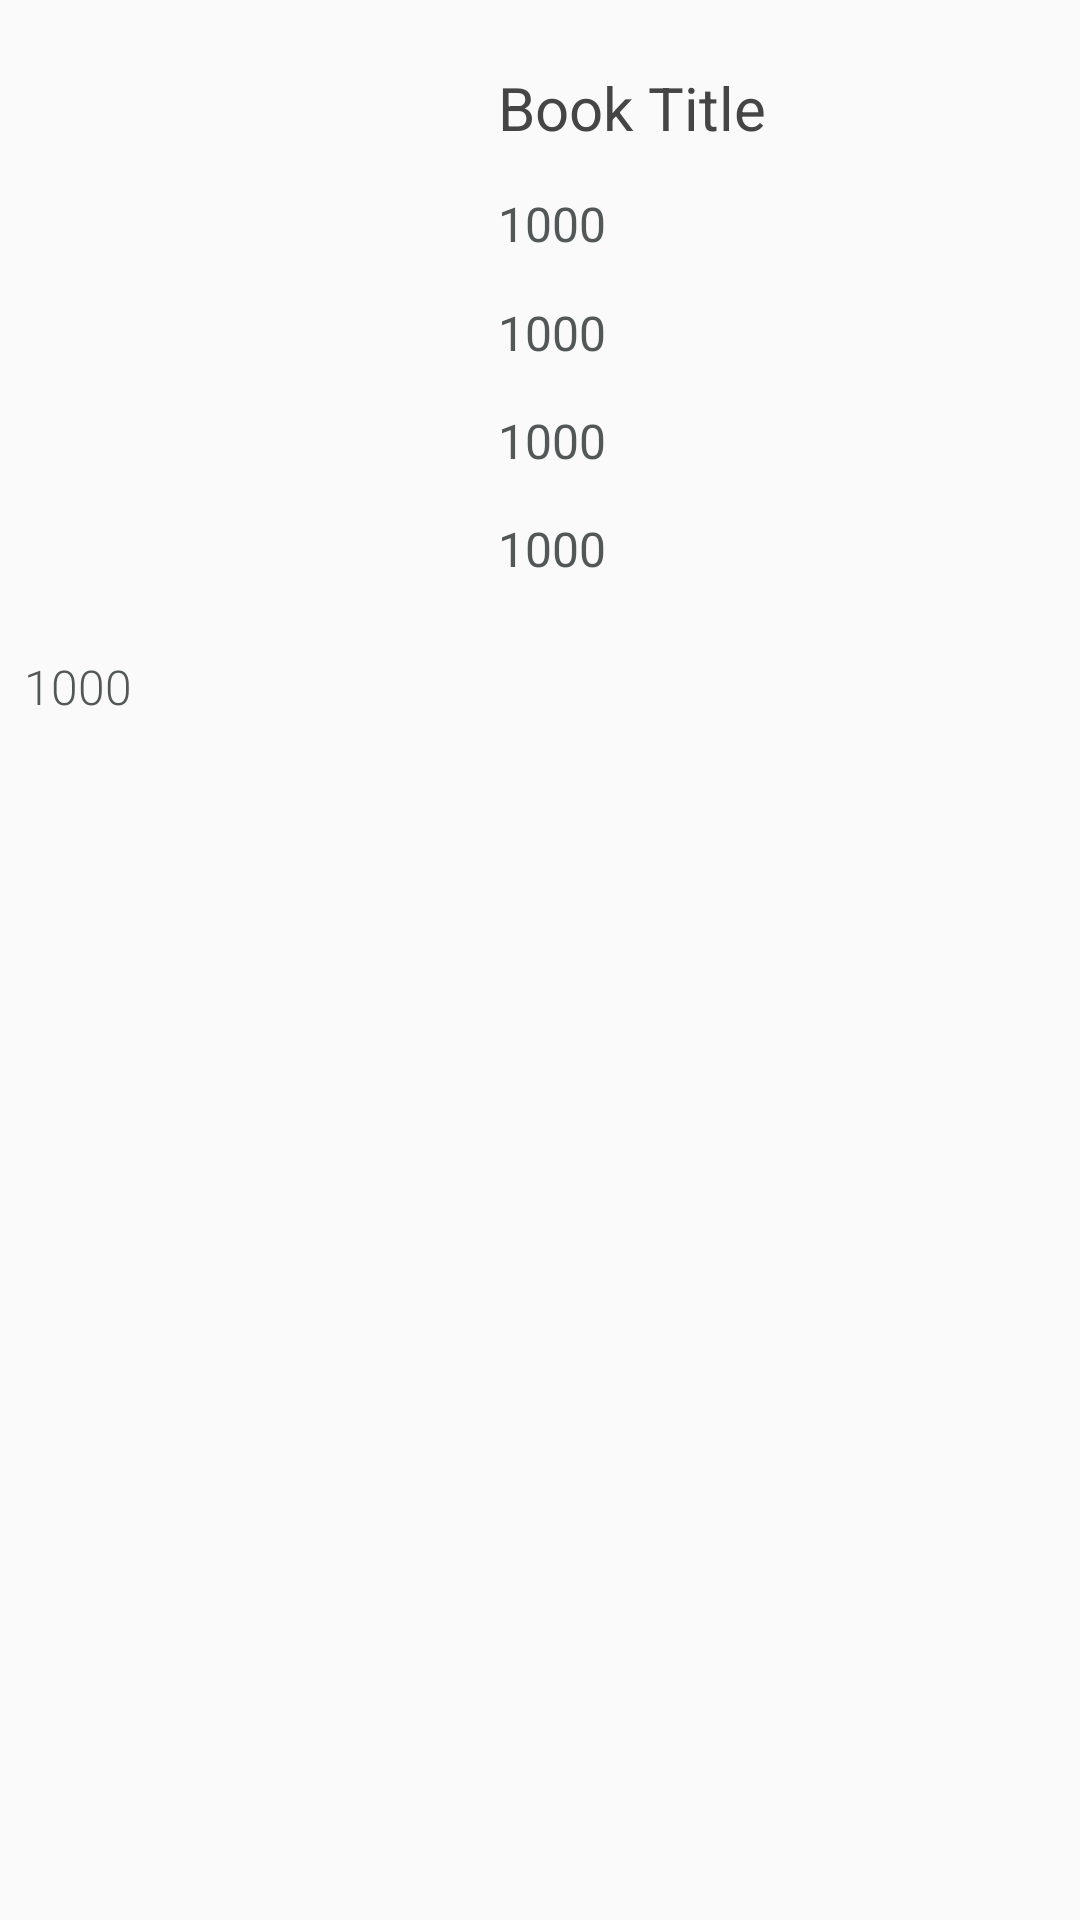

Android layout source for this screen:
<!-- AndroidManifest.xml: application theme AppTheme -->
<!-- res/layout/custom_dialog.xml -->
<?xml version="1.0" encoding="utf-8"?>
<LinearLayout xmlns:android="http://schemas.android.com/apk/res/android"
    xmlns:app="http://schemas.android.com/apk/res-auto"
    android:layout_width="wrap_content"
    android:layout_height="wrap_content"
    android:orientation="vertical"
    android:padding="8dp">

    <androidx.constraintlayout.widget.ConstraintLayout
        android:layout_width="wrap_content"
        android:layout_height="wrap_content">

        <ImageView
            android:id="@+id/image"
            android:layout_width="150dp"
            android:layout_height="200dp"
            android:scaleType="centerCrop"
            android:src="@drawable/ic_launcher_background"
            app:layout_constraintStart_toStartOf="parent"
            app:layout_constraintTop_toTopOf="parent" />

        <TextView
            android:id="@+id/title"
            android:layout_width="wrap_content"
            android:layout_height="wrap_content"
            android:layout_marginStart="8dp"
            android:layout_marginLeft="8dp"
            android:text="Book Title"
            android:textColor="@color/header"
            android:textSize="20dp"
            app:layout_constraintBottom_toTopOf="@+id/price"
            app:layout_constraintStart_toEndOf="@+id/image"
            app:layout_constraintTop_toTopOf="parent" />

        <TextView
            android:id="@+id/price"
            android:layout_width="wrap_content"
            android:layout_height="wrap_content"
            android:layout_marginStart="8dp"
            android:layout_marginLeft="8dp"
            android:text="1000"
            android:textColor="@color/child"
            android:textSize="16dp"
            app:layout_constraintBottom_toTopOf="@+id/author"
            app:layout_constraintStart_toEndOf="@+id/image"
            app:layout_constraintTop_toBottomOf="@+id/title" />

        <TextView
            android:id="@+id/author"
            android:layout_width="wrap_content"
            android:layout_height="wrap_content"
            android:layout_marginStart="8dp"
            android:layout_marginLeft="8dp"
            android:text="1000"
            android:textColor="@color/child"
            android:textSize="16dp"
            app:layout_constraintBottom_toTopOf="@+id/publisher"
            app:layout_constraintStart_toEndOf="@+id/image"
            app:layout_constraintTop_toBottomOf="@+id/price" />

        <TextView
            android:id="@+id/publisher"
            android:layout_width="wrap_content"
            android:layout_height="wrap_content"
            android:layout_marginStart="8dp"
            android:layout_marginLeft="8dp"
            android:text="1000"
            android:textColor="@color/child"
            android:textSize="16dp"
            app:layout_constraintBottom_toTopOf="@+id/genre"
            app:layout_constraintStart_toEndOf="@+id/image"
            app:layout_constraintTop_toBottomOf="@+id/author" />

        <TextView
            android:id="@+id/genre"
            android:layout_width="wrap_content"
            android:layout_height="wrap_content"
            android:layout_marginStart="8dp"
            android:layout_marginLeft="8dp"
            android:text="1000"
            android:textColor="@color/child"
            android:textSize="16dp"
            app:layout_constraintBottom_toBottomOf="parent"
            app:layout_constraintStart_toEndOf="@+id/image"
            app:layout_constraintTop_toBottomOf="@+id/publisher" />
    </androidx.constraintlayout.widget.ConstraintLayout>

    <TextView
        android:id="@+id/descr"
        android:layout_width="wrap_content"
        android:layout_height="wrap_content"
        android:layout_marginTop="10dp"
        android:fontFamily="sans-serif-light"
        android:text="1000"
        android:textColor="@color/child"
        android:textSize="16dp" />


</LinearLayout>
<!-- resources referenced by this layout -->
<resources>
  <color name="child">#525757</color>
  <color name="header">#454545</color>
  <style name="AppTheme" parent="Theme.AppCompat.Light.DarkActionBar">
          
          <item name="colorPrimary">@color/colorPrimary</item>
          <item name="colorPrimaryDark">@color/colorPrimaryDark</item>
          <item name="colorAccent">@color/colorAccent</item>
      </style>
  <color name="colorPrimary">#008577</color>
  <color name="colorPrimaryDark">#00574B</color>
  <color name="colorAccent">#D81B60</color>
</resources>
